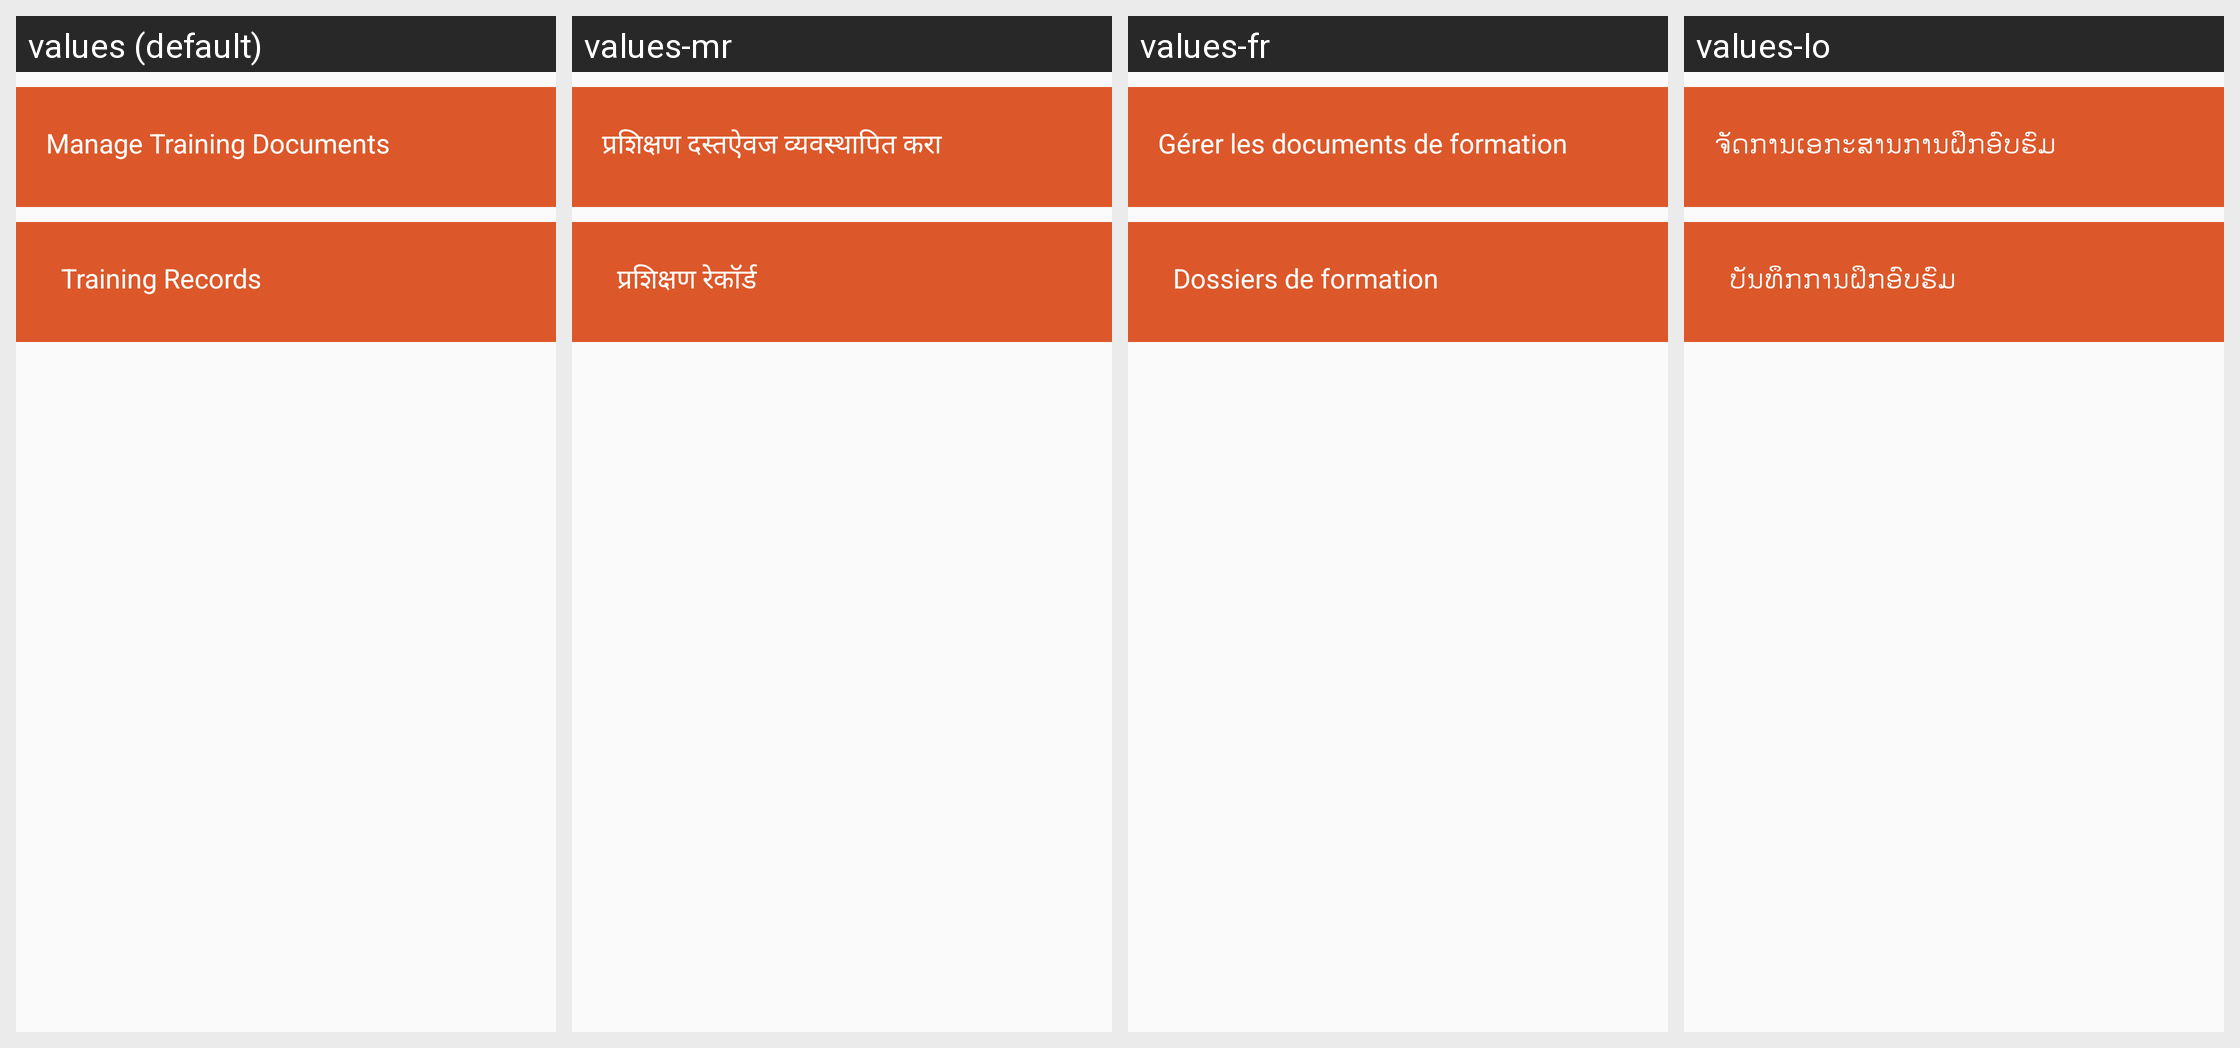

This grid shows one Android layout under several languages. Give, for every string resource on the screen, its name, the default text and each shown locale's text.
Android screen res/layout/activity_records.xml rendered under 4 locales, left to right: values (default), values-mr, values-fr, values-lo. Device: Nexus 5 (rendered at 1080×1920; each locale shown at half size, 540×960, under a caption strip naming it); theme AppCompactTheme.
Other locales in the repository, not shown: values-es, values-id, values-in, values-pt, values-th, values-tr, values-vi.
Strings drawn on this screen, with the default value and each locale's value (text and hints the layout hard-codes, and strings that could not be matched under every locale, appear in the picture but are not listed):

manage_training_documents
  values: Manage Training Documents
  values-mr: प्रशिक्षण दस्तऐवज व्यवस्थापित करा
  values-fr: Gérer les documents de formation
  values-lo: ຈັດການເອກະສານການຝຶກອົບຮົມ

training_records
  values: Training Records
  values-mr: प्रशिक्षण रेकॉर्ड
  values-fr: Dossiers de formation
  values-lo: ບັນທຶກການຝຶກອົບຮົມ
